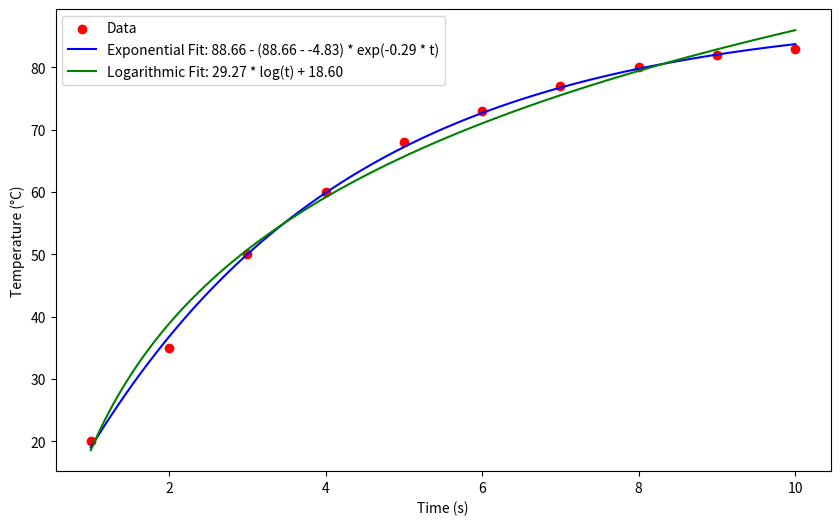

The script that saved this image:
from scipy.optimize import curve_fit
import numpy as np
import matplotlib.pyplot as plt

# Example data
time = np.array([1, 2, 3, 4, 5, 6, 7, 8, 9, 10])
temperature = np.array([20, 35, 50, 60, 68, 73, 77, 80, 82, 83])

# Exponential growth model
def exponential_growth(t, T_steady, T_0, k):
    return T_steady - (T_steady - T_0) * np.exp(-k * t)

# Logarithmic growth model
def logarithmic_growth(t, a, b):
    return a * np.log(t) + b

# Fit the models
exp_popt, exp_pcov = curve_fit(exponential_growth, time, temperature, p0=[85, 20, 0.1])
log_popt, log_pcov = curve_fit(logarithmic_growth, time, temperature)

# Generate fitted data
time_fit = np.linspace(min(time), max(time), 100)
exp_fit = exponential_growth(time_fit, *exp_popt)
log_fit = logarithmic_growth(time_fit, *log_popt)

# Plot the data and fits
plt.figure(figsize=(10, 6))
plt.scatter(time, temperature, label='Data', color='red')
plt.plot(time_fit, exp_fit, label=f'Exponential Fit: {exp_popt[0]:.2f} - ({exp_popt[0]:.2f} - {exp_popt[1]:.2f}) * exp(-{exp_popt[2]:.2f} * t)', color='blue')
plt.plot(time_fit, log_fit, label=f'Logarithmic Fit: {log_popt[0]:.2f} * log(t) + {log_popt[1]:.2f}', color='green')
plt.xlabel('Time (s)')
plt.ylabel('Temperature (°C)')
plt.legend()
plt.show()